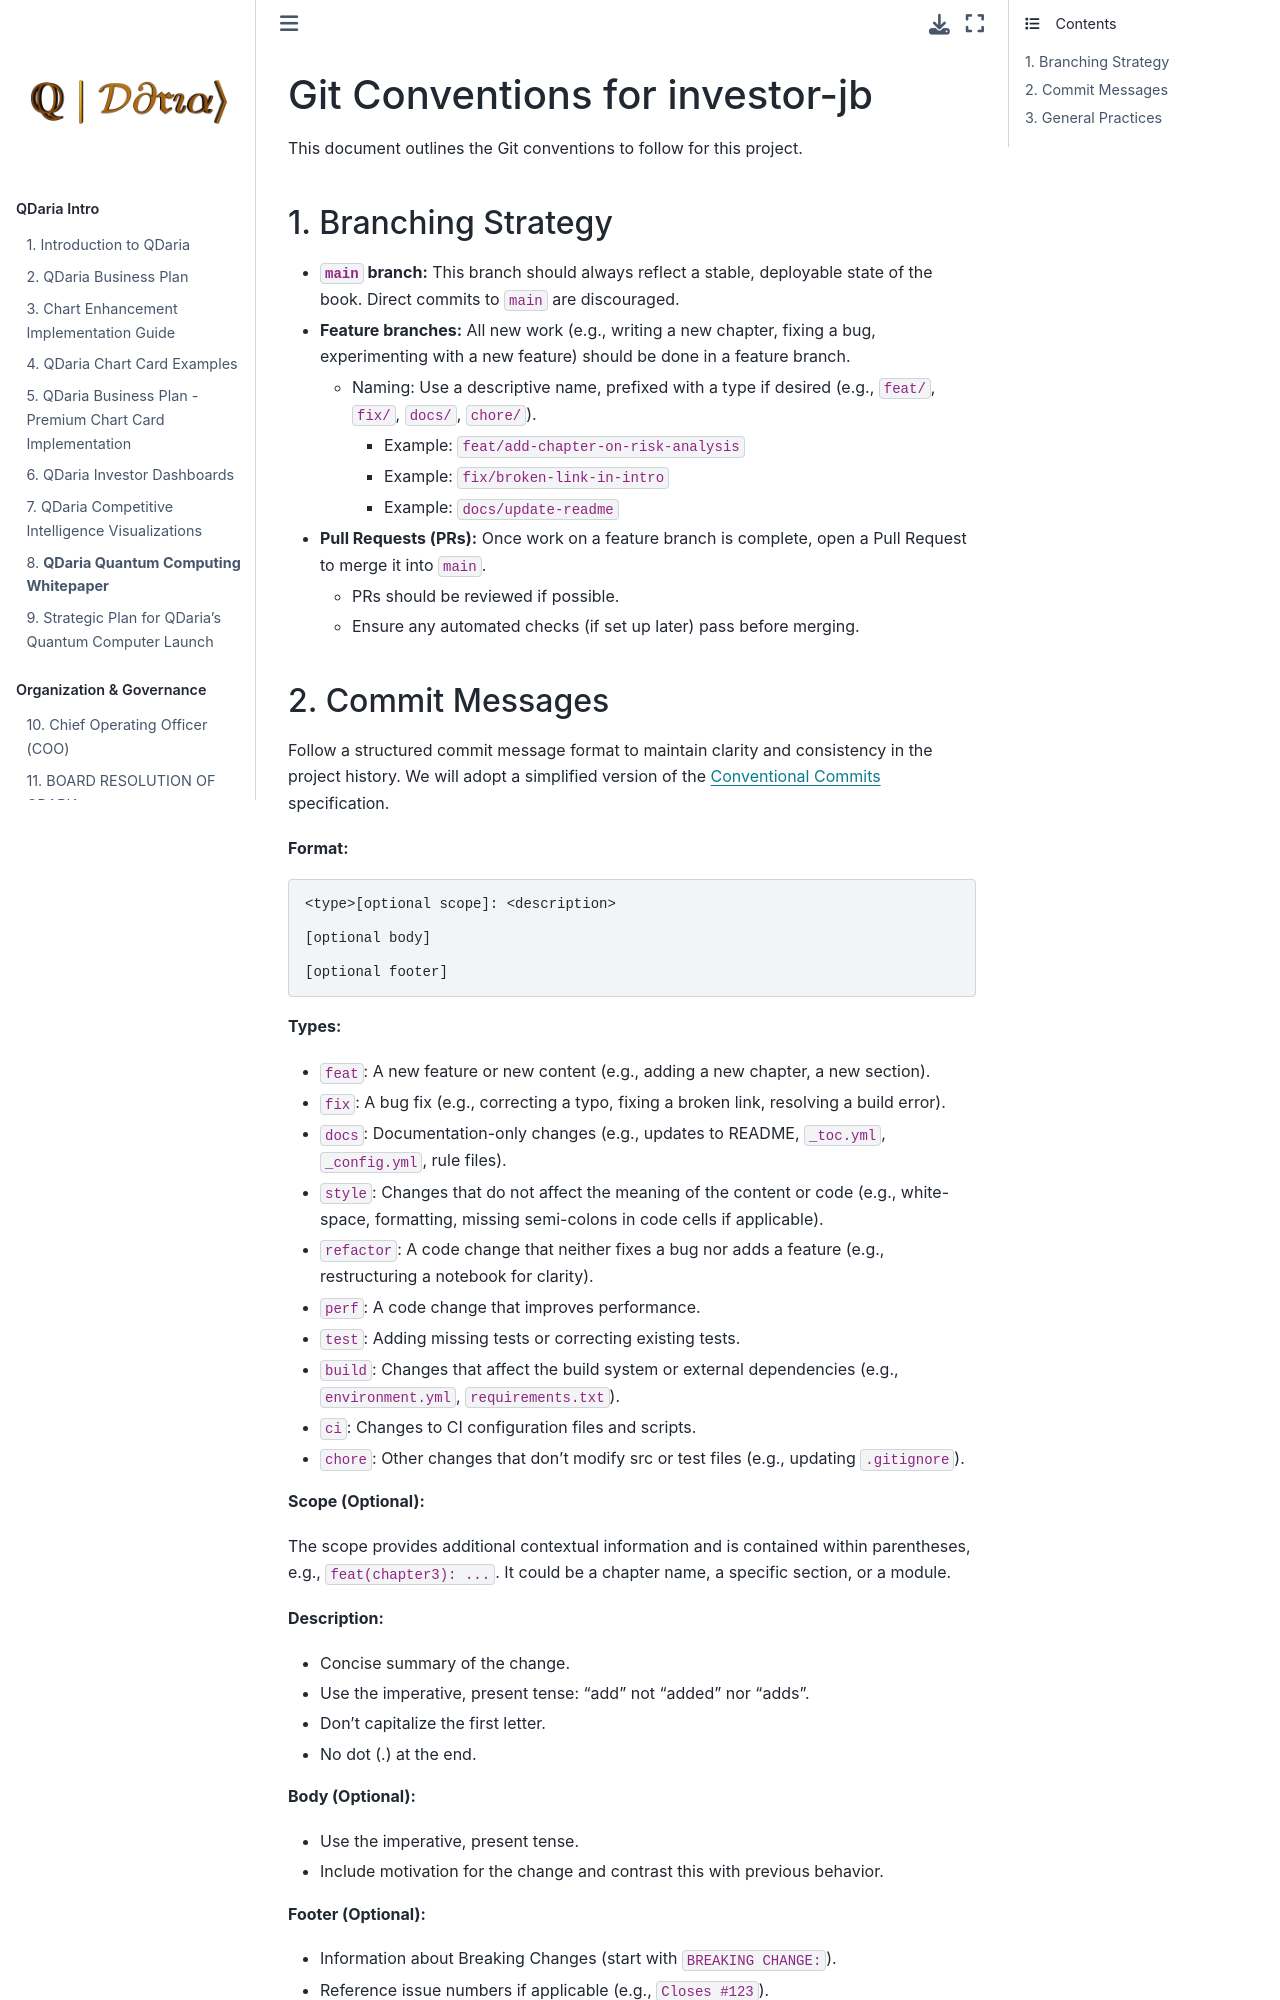

repository: MoHoushmand/investor-jb · page: .clinerules/git-conventions.html · generator: jekyll

# Git Conventions for investor-jb

This document outlines the Git conventions to follow for this project.

## 1. Branching Strategy

- **`main` branch:** This branch should always reflect a stable, deployable state of the book. Direct commits to `main` are discouraged.
- **Feature branches:** All new work (e.g., writing a new chapter, fixing a bug, experimenting with a new feature) should be done in a feature branch.
  - Naming: Use a descriptive name, prefixed with a type if desired (e.g., `feat/`, `fix/`, `docs/`, `chore/`).
    - Example: `feat/add-chapter-on-risk-analysis`
    - Example: `fix/broken-link-in-intro`
    - Example: `docs/update-readme`
- **Pull Requests (PRs):** Once work on a feature branch is complete, open a Pull Request to merge it into `main`.
  - PRs should be reviewed if possible.
  - Ensure any automated checks (if set up later) pass before merging.
